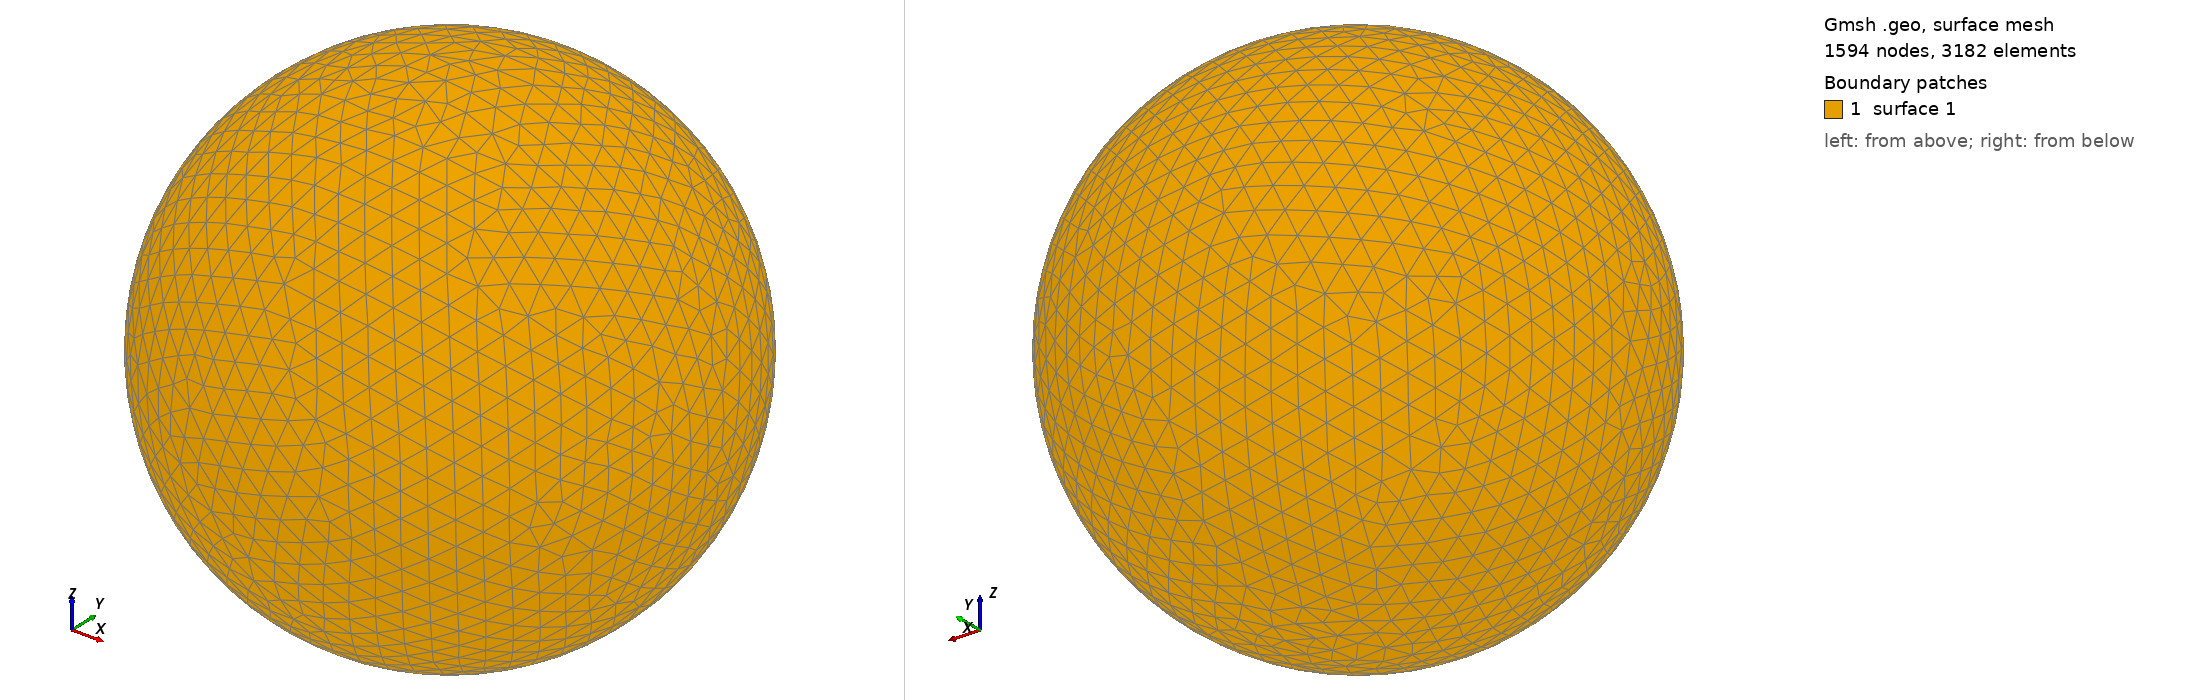

Gmsh geometry script, surface-meshed: 1594 nodes, 3182 surface elements. Boundary patches (legend numbers): 1 surface 1. Left view from above one corner, right view from below the opposite corner. The script declares no physical surfaces, so the legend lists its geometric surfaces. The drawing asked Gmsh for element sizes between 1% and 20% of the model's largest extent; the script's own settings can give other sizes.

=== shot2099.geo (drawn) ===
SetFactory("OpenCASCADE");
Point(1) = {0,0,0,0};
Sphere(1) = {0,0,0,0.18820000};
MeshSize{ PointsOf{ Surface{:}; } } = 0.018820000;
Mesh.ElementOrder=1;
Mesh.Format=39;
